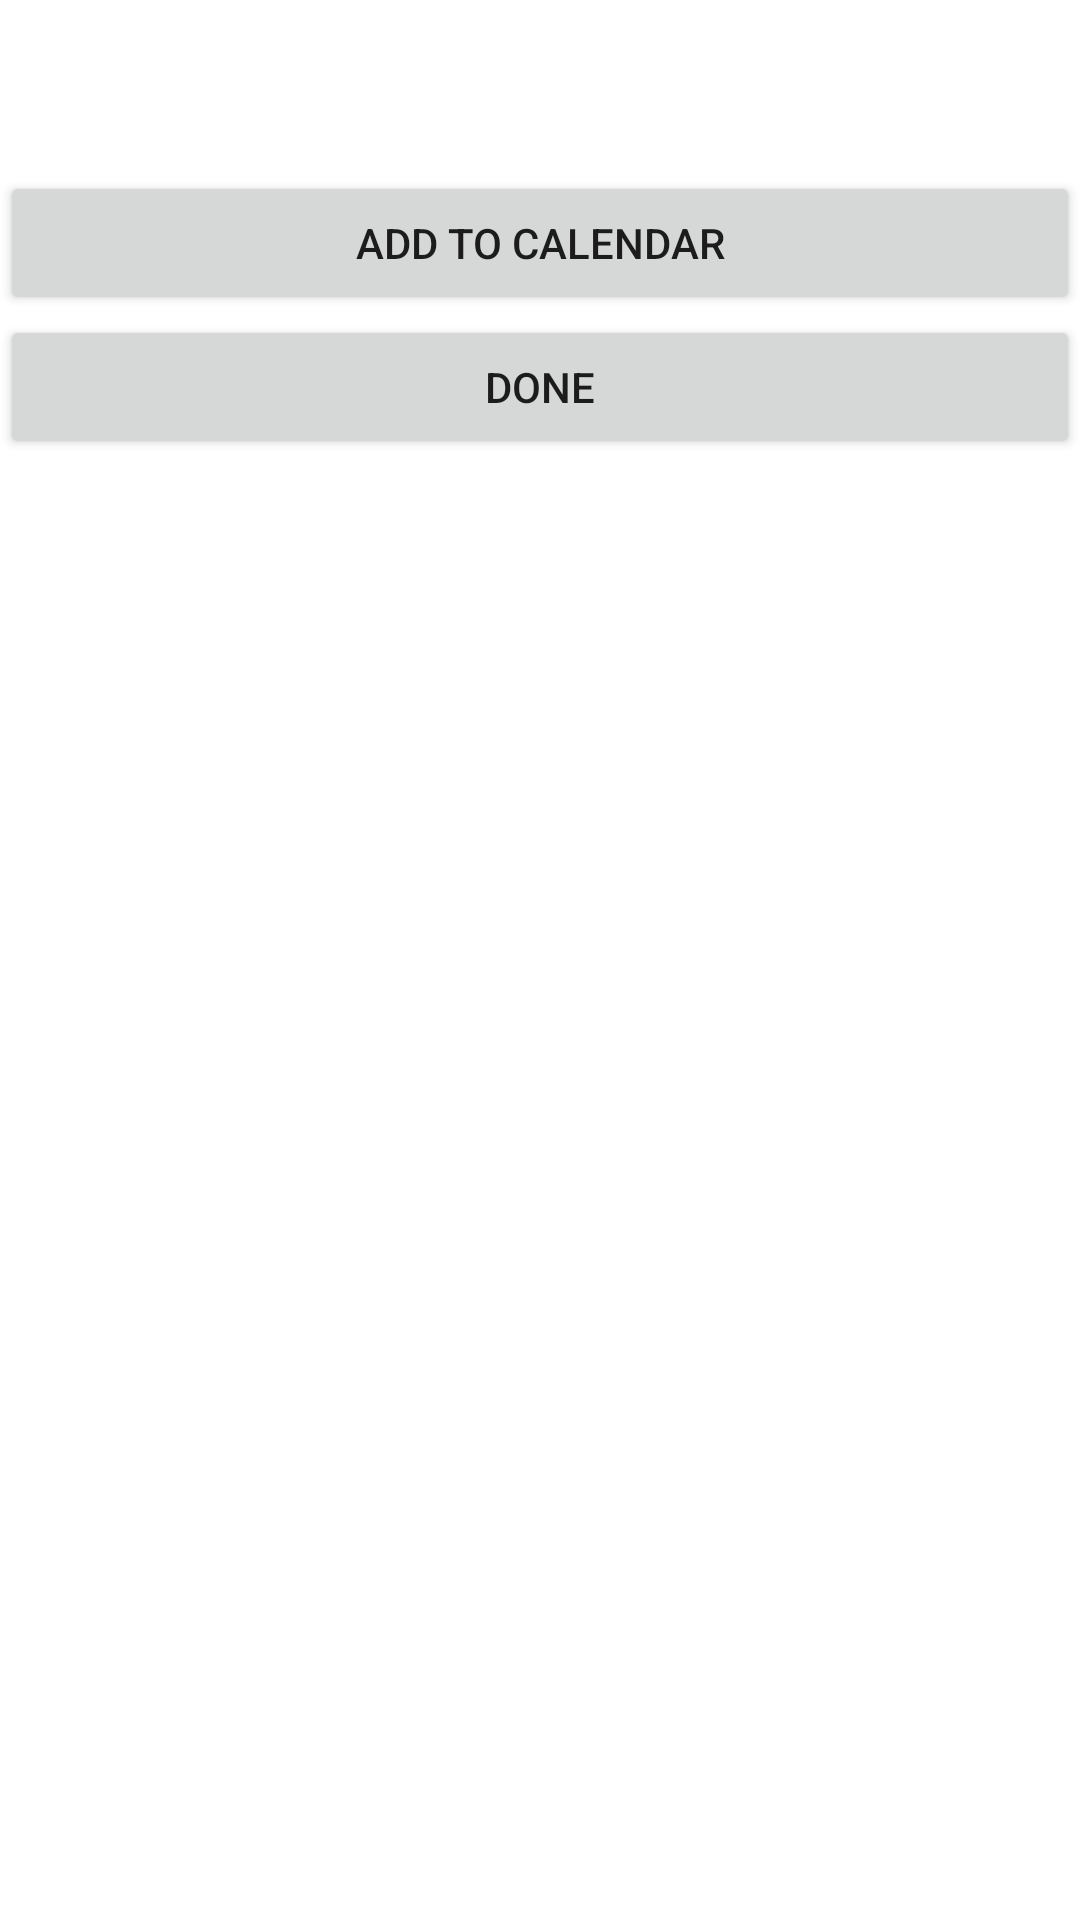

Here is an Android app screen rendered from its layout file. Give the layout XML and the strings, colors and styles it references.
<!-- AndroidManifest.xml: application theme Theme.OnPoint -->
<!-- res/layout/fragment_assignment_details.xml -->
<?xml version="1.0" encoding="utf-8"?>
<LinearLayout xmlns:android="http://schemas.android.com/apk/res/android"
    android:id="@+id/fragment_assignment_details_linearlayout"
    xmlns:tools="http://schemas.android.com/tools"
    android:layout_width="match_parent"
    android:layout_height="match_parent"
    tools:context=".ui.main.AssignmentDetailsFragment"
    android:orientation="vertical">

    <TextView
        android:id="@+id/assignmentsListDetailsDescription"
        android:layout_width="match_parent"
        android:layout_height="wrap_content"
        android:paddingStart="10dp"
        android:paddingEnd="10dp"
        android:text="" />

    <TextView
        android:id="@+id/assignmentsListDetailsDeadline"
        android:layout_width="match_parent"
        android:layout_height="wrap_content"
        android:paddingStart="10dp"
        android:paddingEnd="10dp"
        android:text="" />

    <TextView
        android:id="@+id/assignmentsListDetailsLinks"
        android:layout_width="match_parent"
        android:layout_height="wrap_content"
        android:paddingStart="10dp"
        android:paddingEnd="10dp"
        android:autoLink="web"
        android:clickable="true"
        android:text=""
        android:focusable="true" />

    <Button
        android:id="@+id/addMeToCalendar"
        android:layout_width="match_parent"
        android:layout_height="wrap_content"
        android:paddingStart="10dp"
        android:paddingEnd="10dp"
        android:text="@string/add_to_calendar" />

    <Button
        android:id="@+id/assignmentsListDetailsCompletedButton"
        android:layout_width="match_parent"
        android:layout_height="wrap_content"
        android:paddingStart="10dp"
        android:paddingEnd="10dp"
        android:text="@string/assignment_dialog_completed_button" />

</LinearLayout>
<!-- resources referenced by this layout -->
<resources>
  <string name="add_to_calendar">Add to calendar</string>
  <string name="assignment_dialog_completed_button">Done</string>
  <style name="Theme.OnPoint" parent="Theme.MaterialComponents.DayNight.NoActionBar">
          
          <item name="colorPrimary">@color/purple_500</item>
          <item name="colorPrimaryVariant">@color/purple_700</item>
          <item name="colorOnPrimary">@color/white</item>
          
          <item name="colorSecondary">@color/teal_200</item>
          <item name="colorSecondaryVariant">@color/teal_700</item>
          <item name="colorOnSecondary">@color/black</item>
          
          <item name="android:statusBarColor" tools:targetApi="l">?attr/colorPrimaryVariant</item>
          
      </style>
  <color name="purple_500">#FF6200EE</color>
  <color name="purple_700">#FF3700B3</color>
  <color name="white">#FFFFFFFF</color>
  <color name="teal_200">#FF03DAC5</color>
  <color name="teal_700">#FF018786</color>
  <color name="black">#FF000000</color>
</resources>
